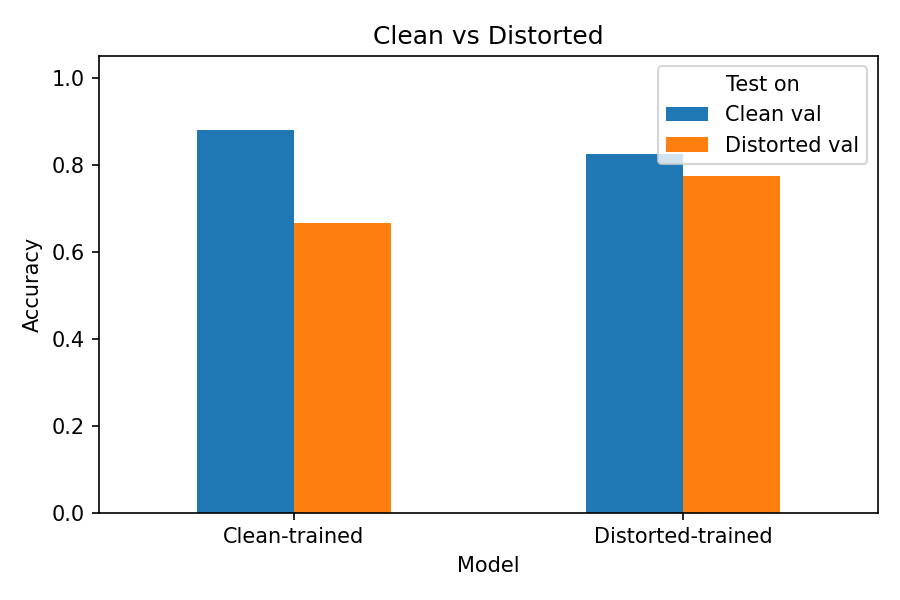

Source data for this figure (header and first rows):
Model, Test on, Accuracy
Clean-trained, Clean val, 0.88
Clean-trained, Distorted val, 0.665
Distorted-trained, Distorted val, 0.775
Distorted-trained, Clean val, 0.825
